Run: headless pygame with SDL's dummy video driver; simulated clock (each Clock.tick advances the game by its frame time, no real sleeping); random seed 0; keys injected as events and as key.get_pressed() state; no mouse input.
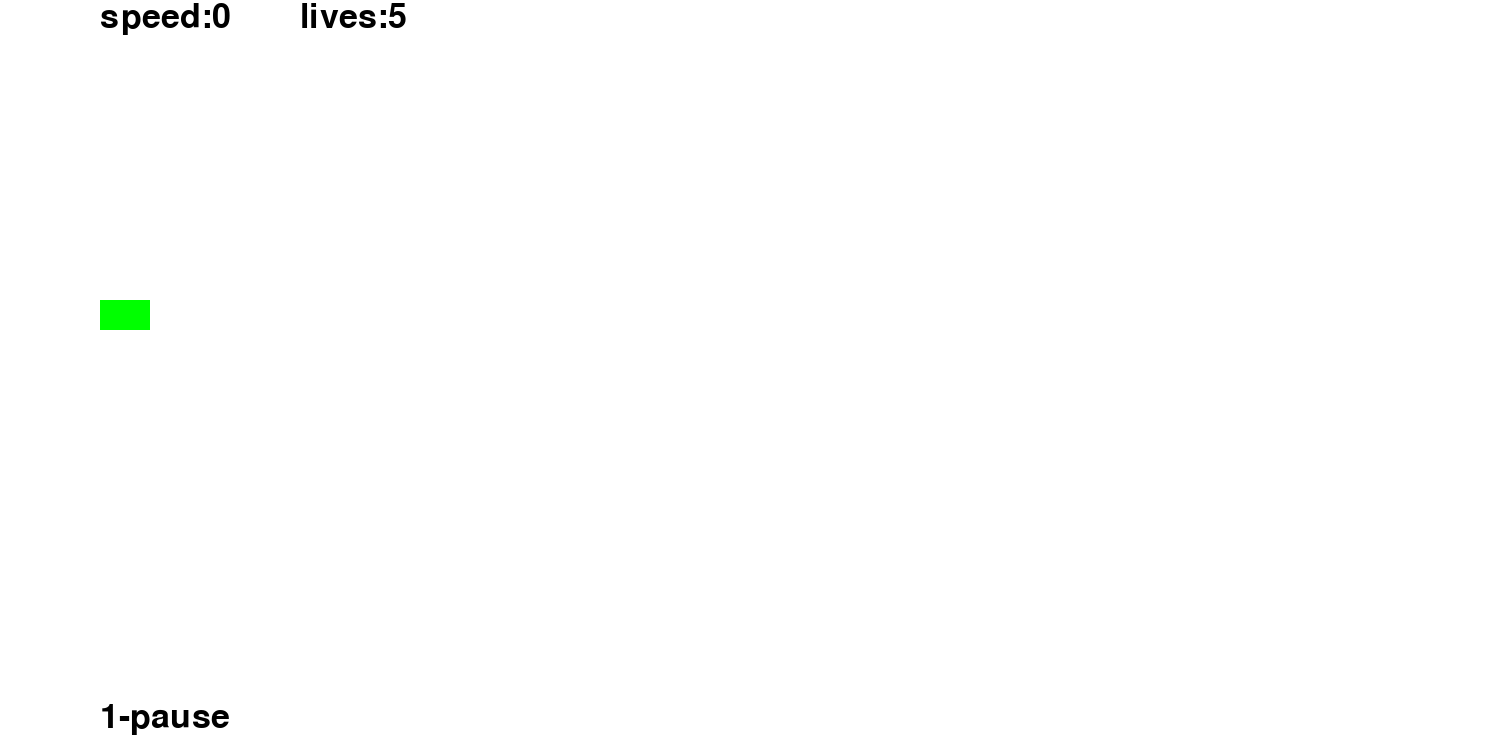
Frame 1 of 4 · flips 1–60 · no input
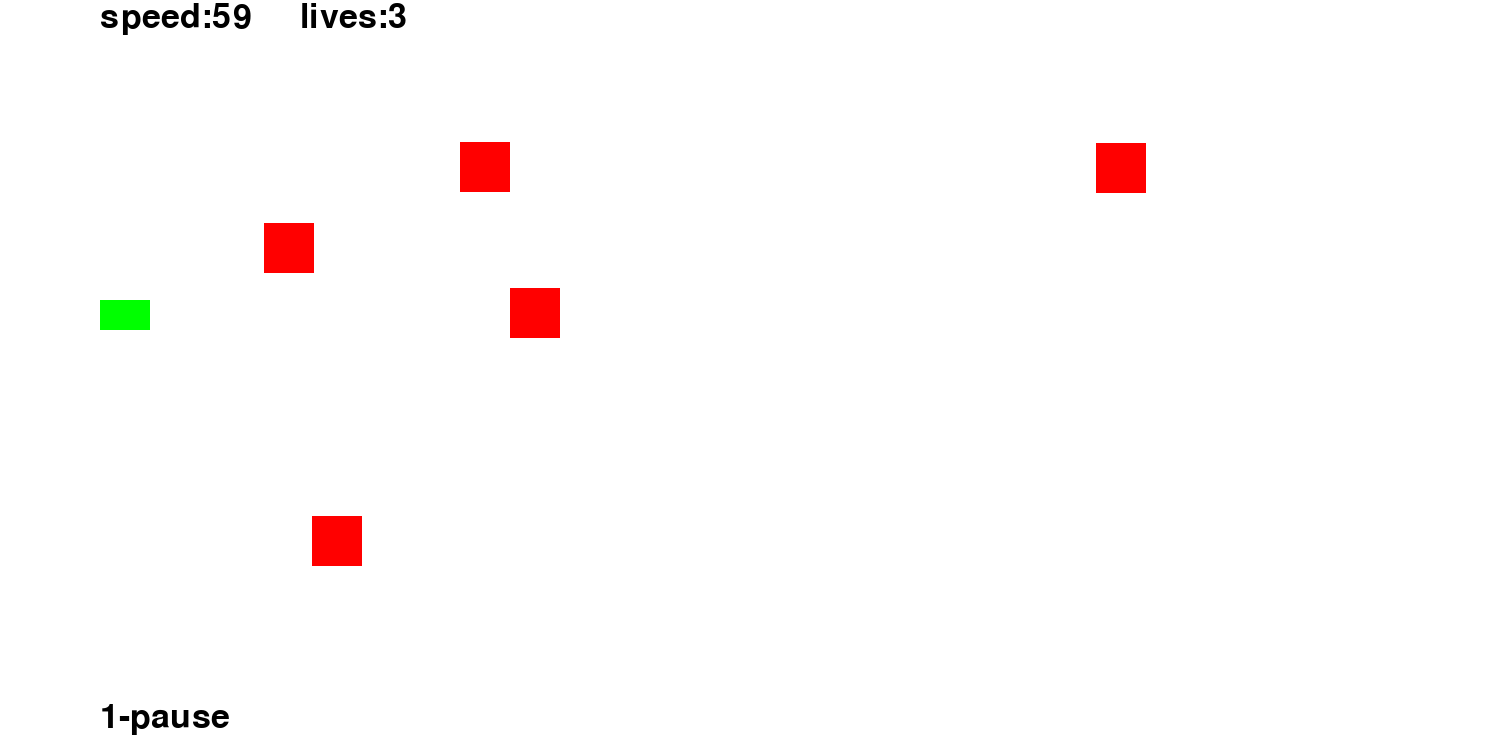
Frame 2 of 4 · flips 61–180 · tapped SPACE, RETURN · held RIGHT (→), D
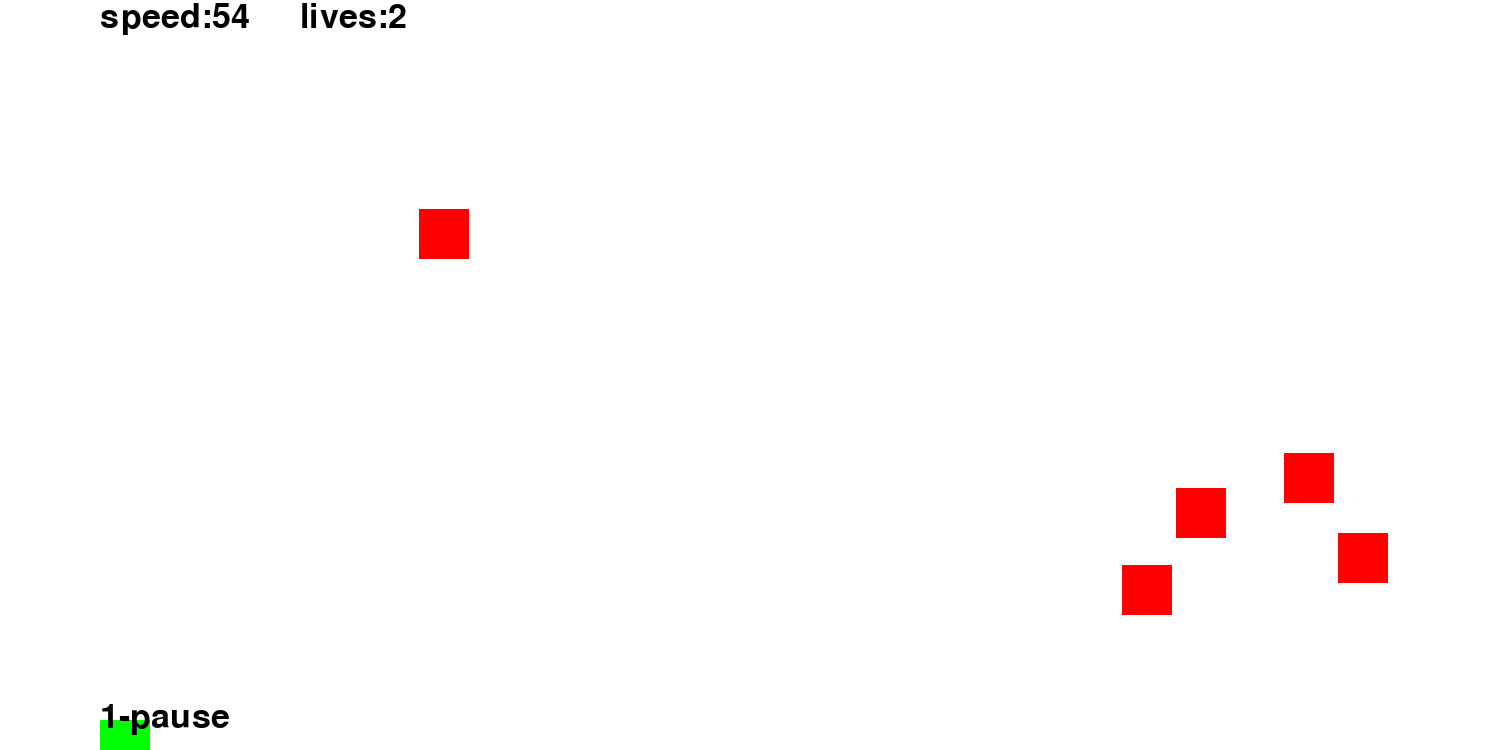
Frame 3 of 4 · flips 181–300 · held DOWN (↓), S
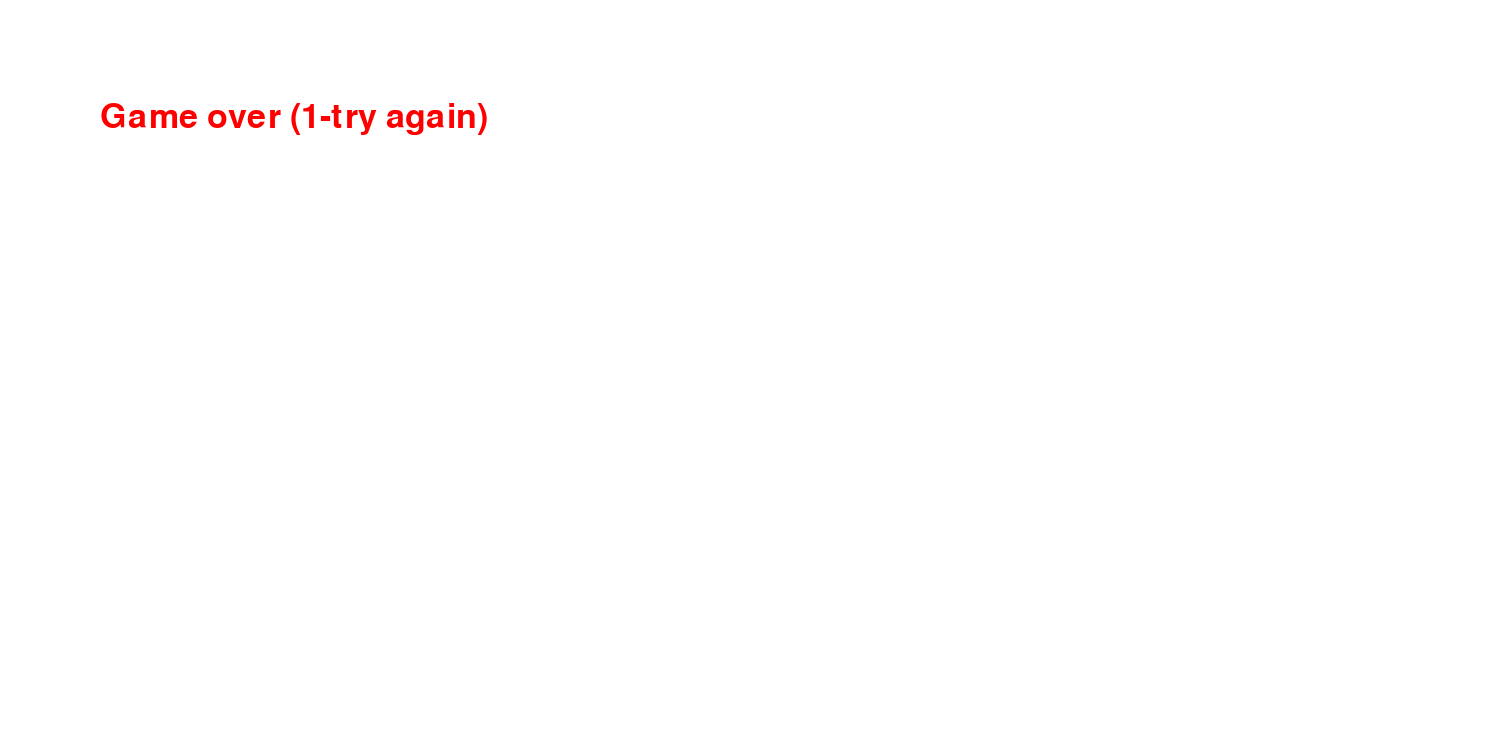
Frame 4 of 4 · flips 301–420 · held LEFT (←), A, UP (↑), W

The pygame program that drew these frames:

from pygame import *
init()
from random import randint

class Enemy():
    def __init__(self, collision):
        self.rect = rect.Rect(randint(1500, 3000), randint(0, 700), 50, 50)
        self.collision = collision
        enemies.append(self)
    
def refresh_enemies():
    global lives
    for enemy in enemies:
        enemy.rect.x -= int(speed)
        if enemy.rect.colliderect(vehicle):
            if enemy.collision == False:
                enemy.collision = True
                lives -= 1
        if enemy.rect.x <= 0:
            enemy.rect.x = 1500
            enemy.rect.y = randint(0, 700)
            enemy.collision = False

def check_finish():
    global close
    global win
    marker.x -= int(speed)
    if marker.x <= -100000:
        close = True
        win = True
    if lives <= 0:
        close = True

def move_vehicle():
    global speed
    global accelerate
    global deccelerate
    keyspressed = key.get_pressed()
    if keyspressed[K_d] or keyspressed[K_RIGHT]:
        accelerate = True
    else:
        accelerate = False
    if keyspressed[K_a] or keyspressed[K_LEFT]:
        deccelerate = True
    else:
        deccelerate = False
    if (keyspressed[K_w] or keyspressed[K_UP]) and vehicle.y > 0:
        vehicle.y -= 10
    if (keyspressed[K_s] or keyspressed[K_DOWN]) and vehicle.y < 720:
        vehicle.y += 10
    if accelerate:
        if speed <= 300:
            speed += 0.5
    if deccelerate and speed > 0:
        speed -= 1  
    if accelerate == False and deccelerate == False:
        speed -= 0.05
    if speed < 0:
        speed = 0

closeall = False
while closeall == False:
    w = display.set_mode((1500, 750))
    display.set_caption('Acceleration')
    marker = rect.Rect(0, 0, 0, 0)
    lives = 5
    enemies = []
    for i in range(5):
        new_enemy = Enemy(False)
    speed = 0
    vehicle = rect.Rect(100, 300, 50, 30)
    clock = time.Clock()
    close = False
    accelerate = False
    deccelerate = False
    timevar = 0
    win = False
    pausevar = False
    pausewait = 0
    while close == False:
        if pausewait > 30:
            keys = key.get_pressed()
            if keys[K_1]:
                if pausevar:
                    pausevar = False
                else:
                    pausevar = True
                pausewait = 0
        pausewait += 1
        w.fill((255, 255, 255))
        draw.rect(w, (0, 255, 0), vehicle)
        for enemy in enemies:
            draw.rect(w, (255, 0, 0), enemy.rect)
        w.blit(font.SysFont('Arial', 50).render('speed:' + str(int(speed)), True, (0, 0, 0)), (100, 0))
        w.blit(font.SysFont('Arial', 50).render('lives:' + str(lives), True, (0, 0, 0)), (300, 0))
        w.blit(font.SysFont('Arial', 50).render('1-pause' , True, (0, 0, 0)), (100, 700))
        for i in event.get():
            if i.type == QUIT:
                close = True
                closeall = True
        if not pausevar:
            move_vehicle()
            timevar += 1
            refresh_enemies()
            check_finish()
        display.update()
        clock.tick(60)
    if win:
        close = False
        while close == False:
            w.fill((255, 255, 255))
            if closeall:
                close = True
            for i in event.get():
                if i.type == QUIT:
                    close = True
                    closeall = True
            keyspressed = key.get_pressed()
            if keyspressed[K_1]:
                close = True
            w.blit(font.SysFont('Arial', 50).render('you win! (1-try again)', True, (255, 0, 0)), (100, 100))
            w.blit(font.SysFont('Arial', 50).render('time:' + str(timevar/60) + ' seconds', True, (255, 0, 0)), (100, 150))
            display.update()
            clock.tick(60)
    else:
        close = False
        while close == False:
            w.fill((255, 255, 255))
            if closeall:
                close = True
            for i in event.get():
                if i.type == QUIT:
                    close = True
                    closeall = True
            keyspressed = key.get_pressed()
            if keyspressed[K_1]:
                close = True
            w.blit(font.SysFont('Arial', 50).render('Game over (1-try again)', True, (255, 0, 0)), (100, 100))
            display.update()
            clock.tick(60)
